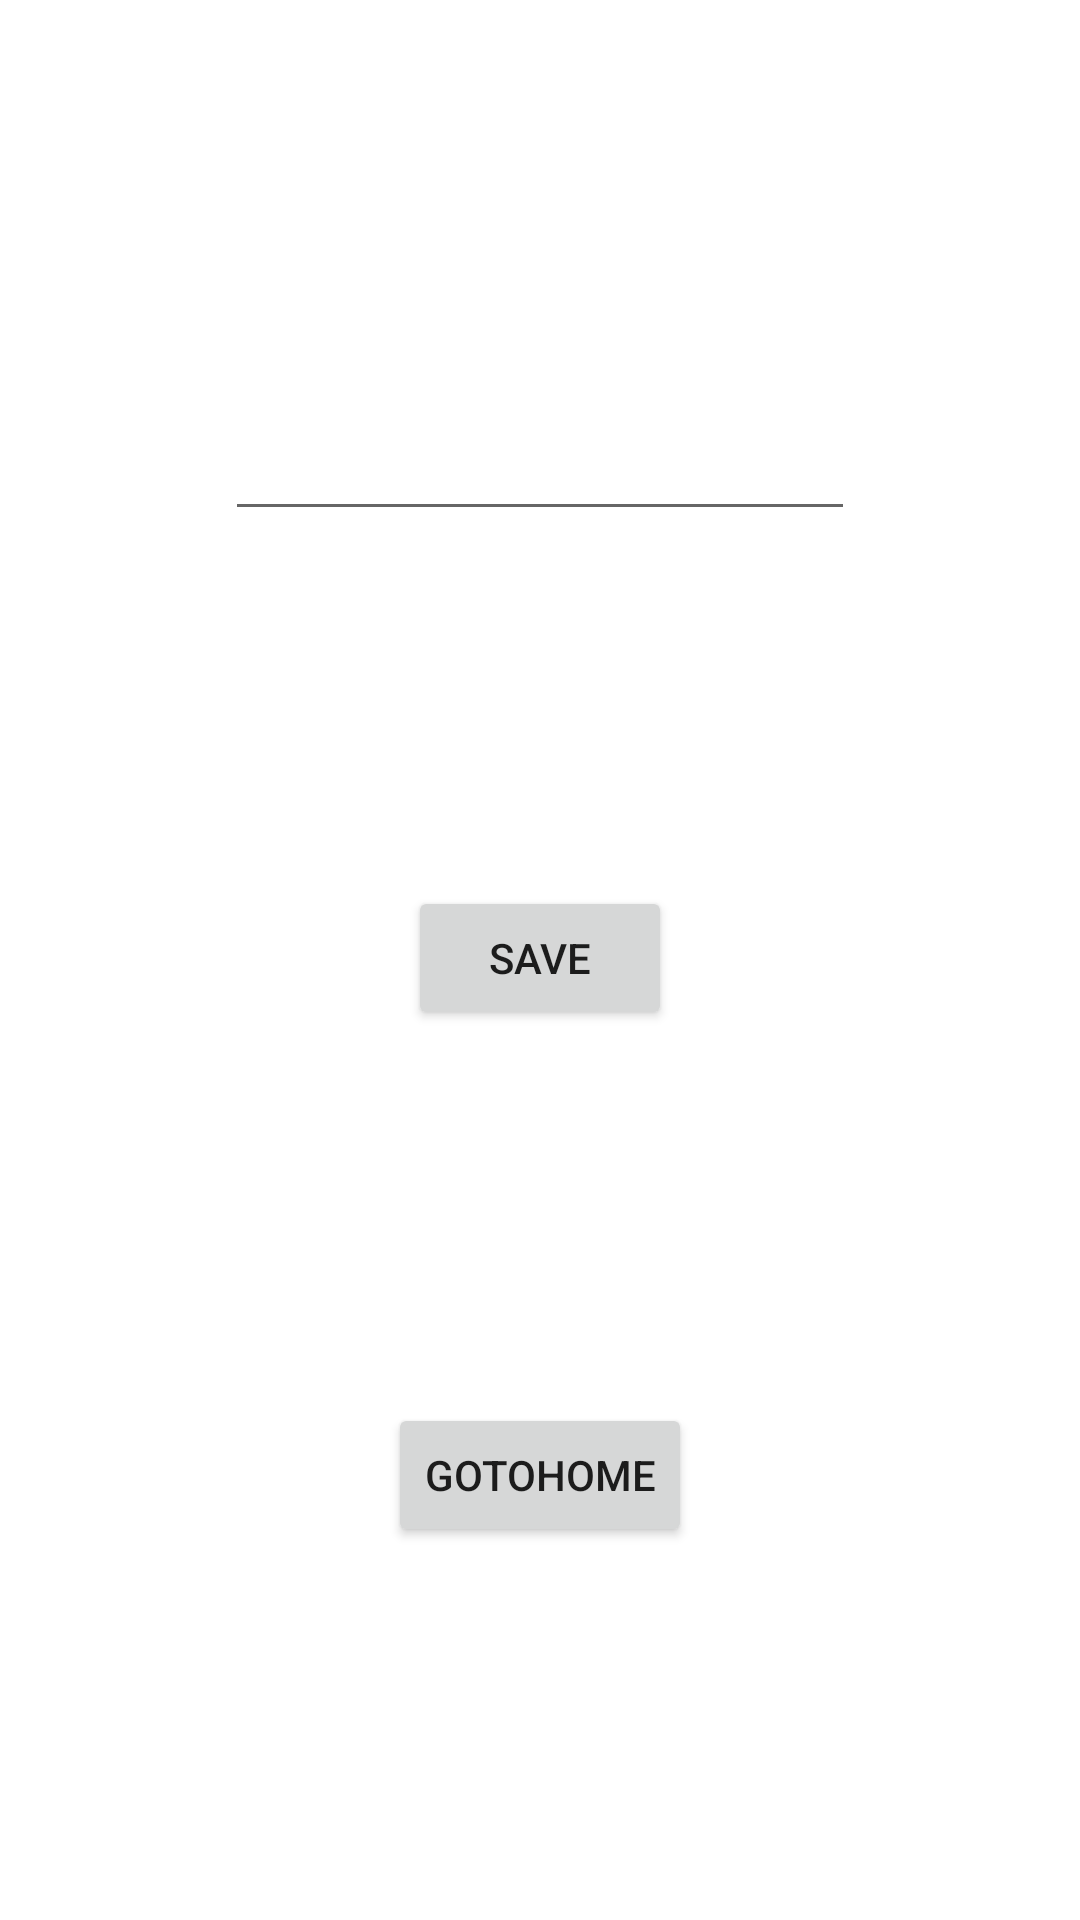

Android layout source for this screen:
<!-- AndroidManifest.xml: application theme Theme.Taskmaster2 -->
<!-- res/layout/activity_settings.xml -->
<?xml version="1.0" encoding="utf-8"?>
<androidx.constraintlayout.widget.ConstraintLayout xmlns:android="http://schemas.android.com/apk/res/android"
    xmlns:app="http://schemas.android.com/apk/res-auto"
    xmlns:tools="http://schemas.android.com/tools"
    android:layout_width="match_parent"
    android:layout_height="match_parent"
    tools:context=".Settings">

    <Button
        android:id="@+id/Save"
        android:layout_width="wrap_content"
        android:layout_height="wrap_content"
        android:text="Save"
        app:layout_constraintBottom_toBottomOf="parent"
        app:layout_constraintEnd_toEndOf="parent"
        app:layout_constraintStart_toStartOf="parent"
        app:layout_constraintTop_toTopOf="parent"
        app:layout_constraintVertical_bias="0.499" />

    <EditText
        android:id="@+id/settingLabel"
        android:layout_width="wrap_content"
        android:layout_height="wrap_content"
        android:ems="10"
        android:inputType="textPersonName"
        app:layout_constraintBottom_toTopOf="@+id/Save"
        app:layout_constraintEnd_toEndOf="parent"
        app:layout_constraintStart_toStartOf="parent"
        app:layout_constraintTop_toTopOf="parent"
        app:layout_constraintVertical_bias="0.534" />

    <Button
        android:id="@+id/goToHome"
        android:layout_width="wrap_content"
        android:layout_height="wrap_content"
        android:text="goToHome"
        app:layout_constraintBottom_toBottomOf="parent"
        app:layout_constraintEnd_toEndOf="parent"
        app:layout_constraintStart_toStartOf="parent"
        app:layout_constraintTop_toBottomOf="@+id/Save" />
</androidx.constraintlayout.widget.ConstraintLayout>
<!-- resources referenced by this layout -->
<resources>
  <style name="Theme.Taskmaster2" parent="Theme.MaterialComponents.DayNight.DarkActionBar">
          
          <item name="colorPrimary">@color/purple_500</item>
          <item name="colorPrimaryVariant">@color/purple_700</item>
          <item name="colorOnPrimary">@color/white</item>
          
          <item name="colorSecondary">@color/teal_200</item>
          <item name="colorSecondaryVariant">@color/teal_700</item>
          <item name="colorOnSecondary">@color/black</item>
          
          <item name="android:statusBarColor" tools:targetApi="l">?attr/colorPrimaryVariant</item>
          
      </style>
  <!-- not gathered from this repository: default colours our renderer supplied (Android Studio template values) -->
  <color name="purple_500">#FF6200EE</color>
  <color name="purple_700">#FF3700B3</color>
  <color name="teal_200">#FF03DAC5</color>
  <color name="teal_700">#FF018786</color>
  <color name="black">#FF000000</color>
  <color name="white">#FFFFFFFF</color>
</resources>
